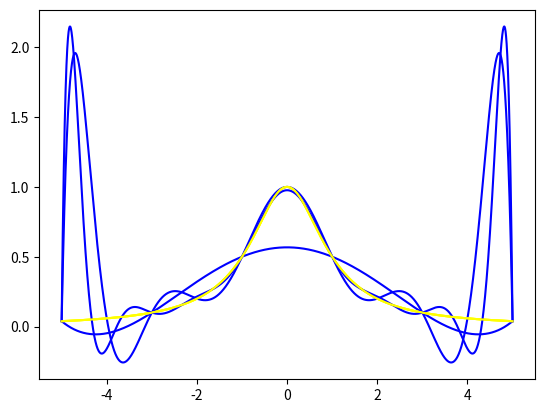

This chart was generated by the following Python code:
import numpy as np
from matplotlib import pyplot as plt
from math import factorial

interval = (-5, 5)
N = [5,10,15]


def f(x):
    return 1/(1 + x**2)

def forwardDiff(k, f, nodes, i):
    if k == 0:
        return f(nodes[i])
    return forwardDiff(k-1, f, nodes, i+1) - forwardDiff(k-1, f, nodes, i)

def binomial_coeff(n, k):
    product = 1
    for i in range(k):
        product*= n - i
    return product/factorial(k)

def interpolate(nodes, N, x, f, forwardDiff):
    out = 0
    s = (x-nodes[0])/(nodes[1]-nodes[0])
    for k in range(N + 1):
        out += binomial_coeff(s, k)*forwardDiff[k]
    return out


for n in N: 
    nodes = np.linspace(interval[0], interval[1],n+1)
    forwardDiffs = [forwardDiff(k,f,nodes,0) for k in range(n+1)]

    x = np.linspace(interval[0], interval[1],10000)
    
    interpolation = [interpolate(nodes,n,x[i],f,forwardDiffs) for i in range(10000)]
    y = [f(x[i]) for i in range(10000)]

    err_x = np.linspace(interval[0],interval[1],30)
    err = [abs(interpolate(nodes,n,err_x[i],f,forwardDiffs) - f(err_x[i])) for i in range(30)]

    plt.plot(x, interpolation,"blue")
    plt.plot(x, y,"yellow")
    #plt.plot(err_x, err,"r")
    plt.show()